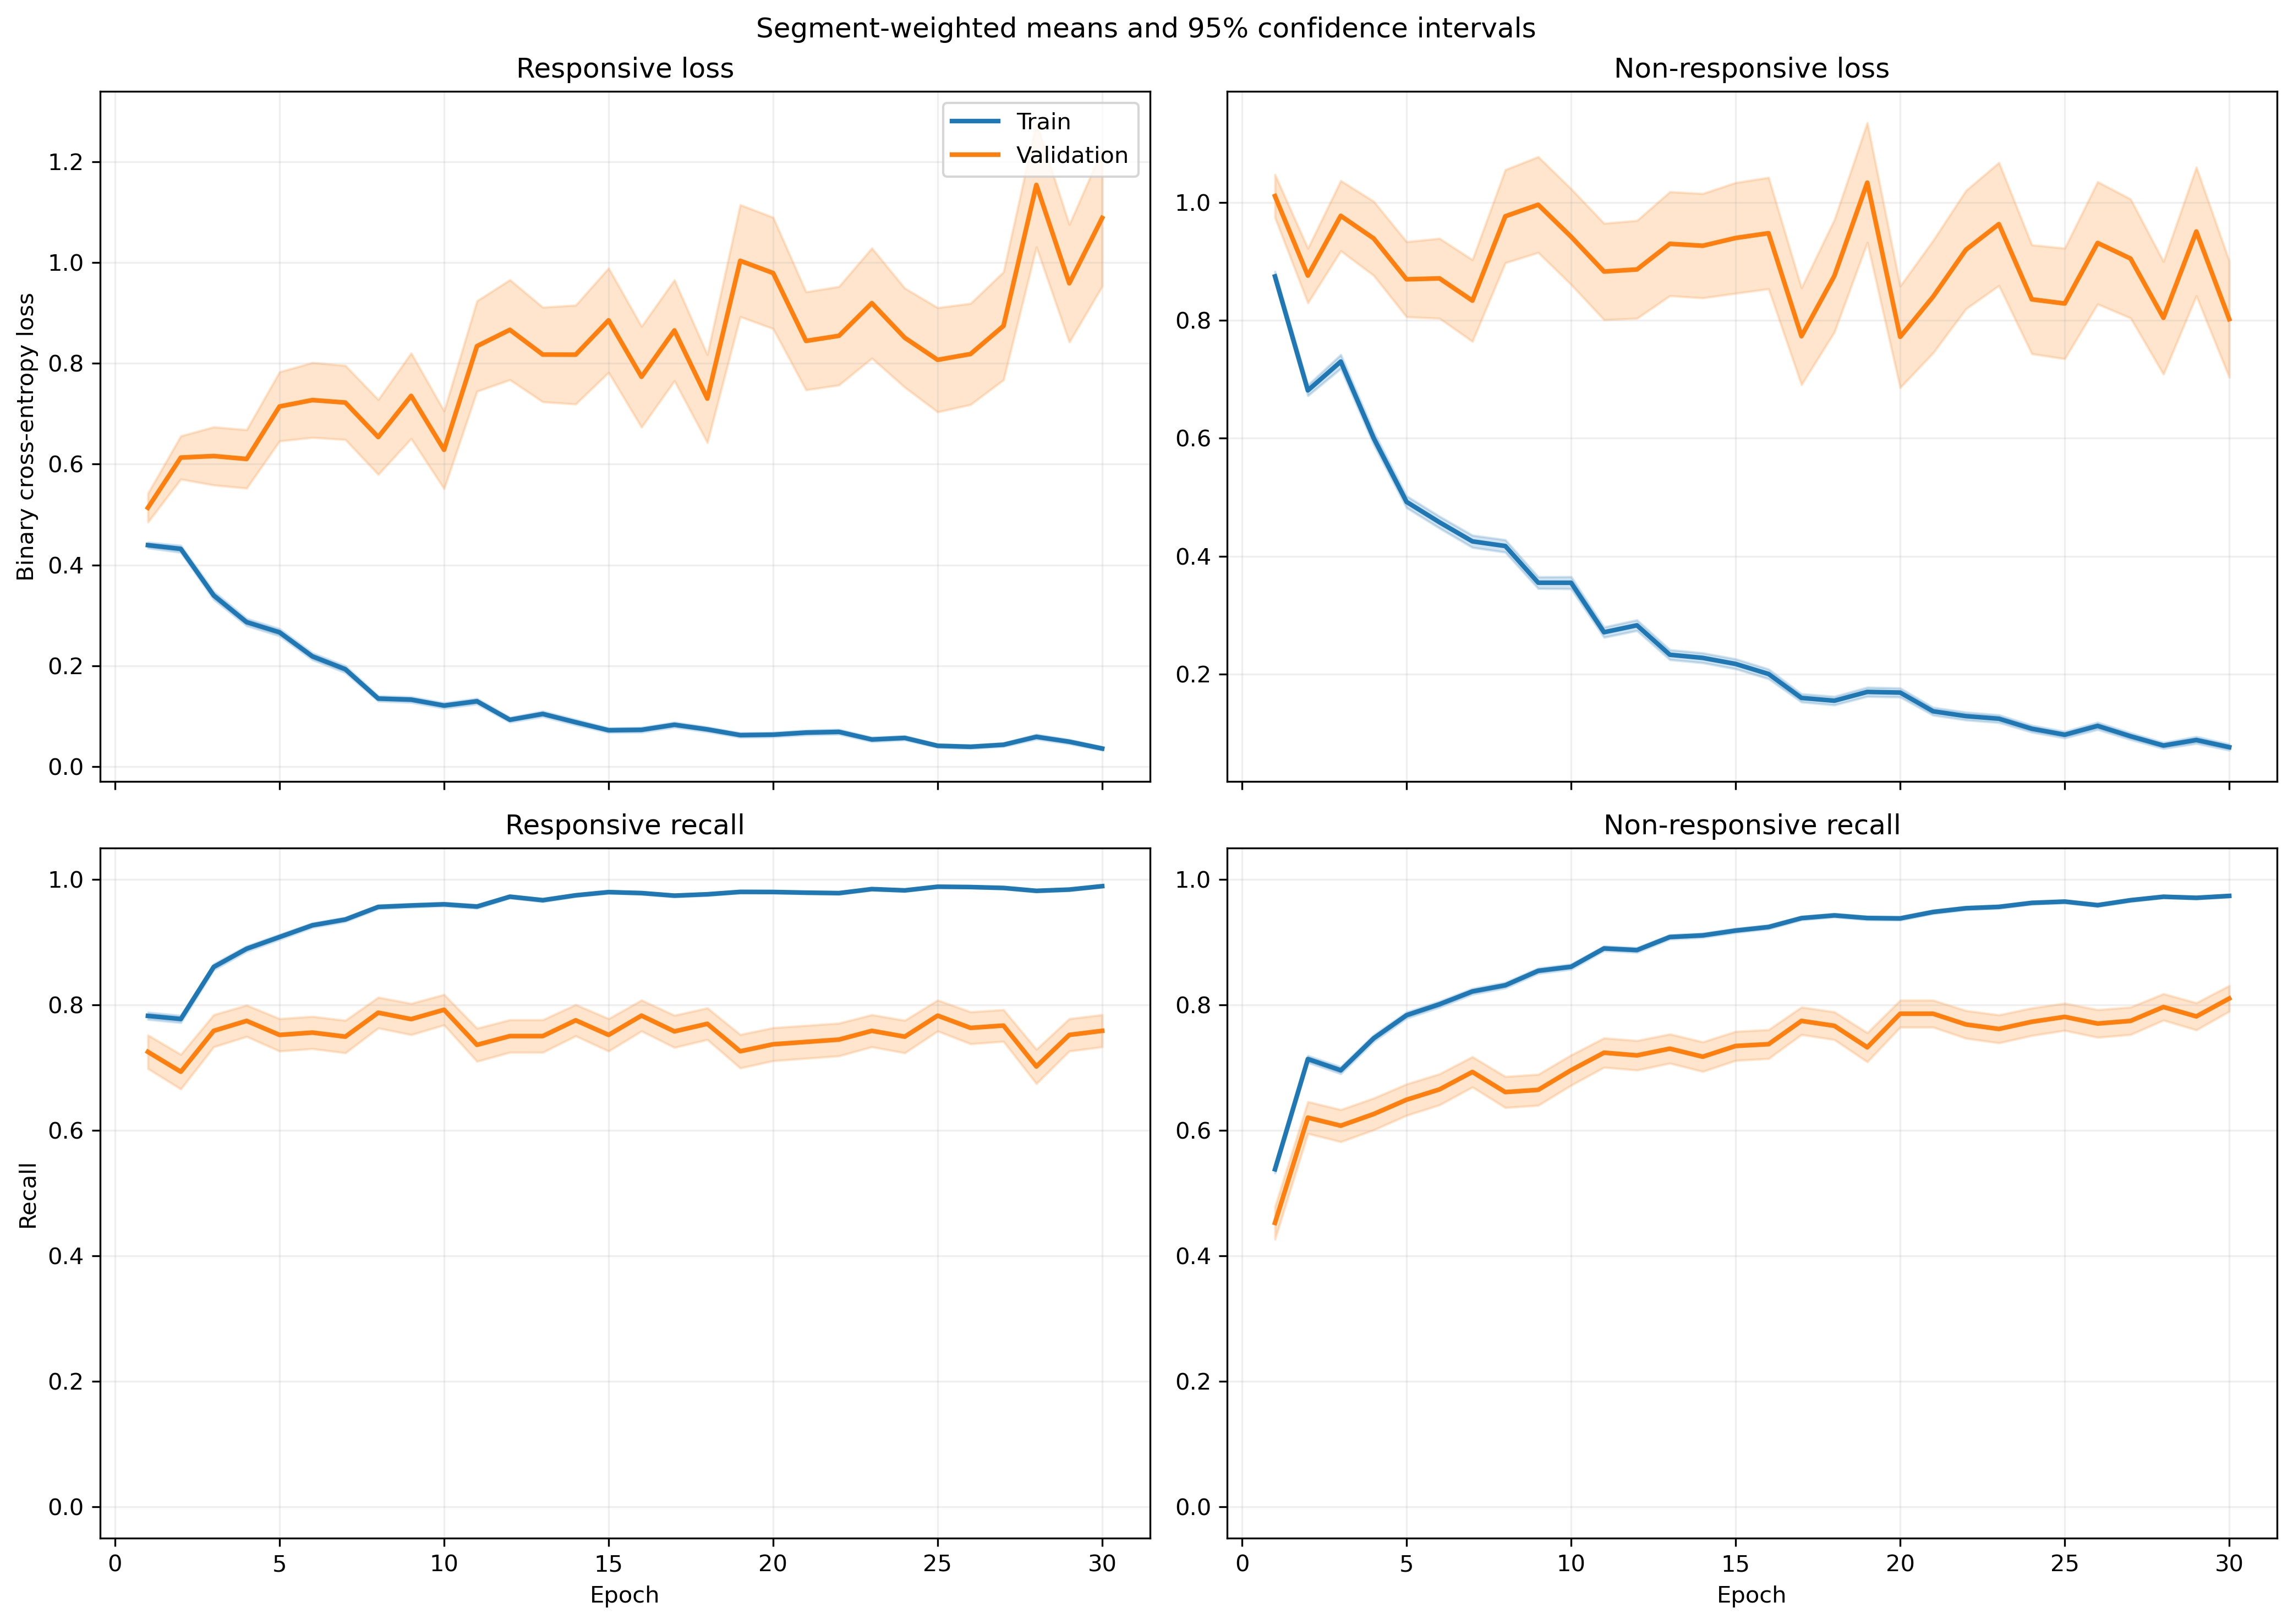

Data behind this chart, as committed beside it:
fold, epoch, split, r_loss, r_loss_count, r_loss_sum, r_loss_sum_sq, r_recall, r_recall_count, r_recall_sum, r_recall_sum_sq, nr_loss, nr_loss_count, nr_loss_sum, nr_loss_sum_sq, nr_recall, nr_recall_count, nr_recall_sum, nr_recall_sum_sq
1, 1, train, 0.4229, 1063, 449.5, 429, 0.8015, 1063, 852.0, 852.0, 0.905, 1401, 1268, 1958, 0.5296, 1401, 742.0, 742.0
1, 1, validation, 0.1157, 10, 1.157, 0.1643, 1.0, 10, 10.0, 10.0, , 0, 0.0, 0.0, , 0, 0.0, 0.0
1, 2, train, 0.5073, 1063, 539.2, 566.2, 0.7413, 1063, 788.0, 788.0, 0.6058, 1401, 848.8, 1113, 0.7338, 1401, 1028, 1028
1, 2, validation, 0.1708, 10, 1.708, 0.5016, 1.0, 10, 10.0, 10.0, , 0, 0.0, 0.0, , 0, 0.0, 0.0
1, 3, train, 0.3055, 1063, 324.8, 273.9, 0.8862, 1063, 942.0, 942.0, 0.7411, 1401, 1038, 1593, 0.6388, 1401, 895.0, 895.0
1, 3, validation, 0.09264, 10, 0.9264, 0.1129, 1.0, 10, 10.0, 10.0, , 0, 0.0, 0.0, , 0, 0.0, 0.0
1, 4, train, 0.2544, 1063, 270.4, 249.9, 0.9078, 1063, 965.0, 965.0, 0.6418, 1401, 899.1, 1598, 0.7238, 1401, 1014, 1014
1, 4, validation, 0.05175, 10, 0.5175, 0.03678, 1.0, 10, 10.0, 10.0, , 0, 0.0, 0.0, , 0, 0.0, 0.0
1, 5, train, 0.2721, 1063, 289.2, 320.8, 0.9106, 1063, 968.0, 968.0, 0.4824, 1401, 675.9, 1084, 0.7566, 1401, 1060, 1060
1, 5, validation, 0.1481, 10, 1.481, 0.513, 1.0, 10, 10.0, 10.0, , 0, 0.0, 0.0, , 0, 0.0, 0.0
1, 6, train, 0.1904, 1063, 202.4, 296.2, 0.9426, 1063, 1002, 1002, 0.4608, 1401, 645.6, 1351, 0.7966, 1401, 1116, 1116
1, 6, validation, 0.07024, 10, 0.7024, 0.1116, 1.0, 10, 10.0, 10.0, , 0, 0.0, 0.0, , 0, 0.0, 0.0
1, 7, train, 0.1993, 1063, 211.8, 245.9, 0.9407, 1063, 1000, 1000, 0.3793, 1401, 531.3, 924.4, 0.8273, 1401, 1159, 1159
1, 7, validation, 0.05512, 10, 0.5512, 0.05047, 1.0, 10, 10.0, 10.0, , 0, 0.0, 0.0, , 0, 0.0, 0.0
1, 8, train, 0.1351, 1063, 143.6, 173, 0.9605, 1063, 1021, 1021, 0.4727, 1401, 662.2, 1371, 0.7951, 1401, 1114, 1114
1, 8, validation, 0.0377, 10, 0.377, 0.02675, 1.0, 10, 10.0, 10.0, , 0, 0.0, 0.0, , 0, 0.0, 0.0
1, 9, train, 0.1426, 1063, 151.6, 246.3, 0.9567, 1063, 1017, 1017, 0.2769, 1401, 387.9, 796.7, 0.8794, 1401, 1232, 1232
1, 9, validation, 0.02171, 10, 0.2171, 0.006162, 1.0, 10, 10.0, 10.0, , 0, 0.0, 0.0, , 0, 0.0, 0.0
1, 10, train, 0.09157, 1063, 97.33, 106.4, 0.9802, 1063, 1042, 1042, 0.297, 1401, 416.1, 923.2, 0.8744, 1401, 1225, 1225
1, 10, validation, 0.03509, 10, 0.3509, 0.01804, 1.0, 10, 10.0, 10.0, , 0, 0.0, 0.0, , 0, 0.0, 0.0
1, 11, train, 0.1028, 1063, 109.3, 106.7, 0.9718, 1063, 1033, 1033, 0.2522, 1401, 353.3, 662.7, 0.8979, 1401, 1258, 1258
1, 11, validation, 0.04938, 10, 0.4938, 0.04365, 1.0, 10, 10.0, 10.0, , 0, 0.0, 0.0, , 0, 0.0, 0.0
1, 12, train, 0.0654, 1063, 69.52, 99.09, 0.9849, 1063, 1047, 1047, 0.2821, 1401, 395.3, 918.5, 0.8822, 1401, 1236, 1236
1, 12, validation, 0.03892, 10, 0.3892, 0.03124, 1.0, 10, 10.0, 10.0, , 0, 0.0, 0.0, , 0, 0.0, 0.0
1, 13, train, 0.1895, 1063, 201.4, 404, 0.9407, 1063, 1000, 1000, 0.1426, 1401, 199.8, 421.9, 0.9429, 1401, 1321, 1321
1, 13, validation, 0.1319, 10, 1.319, 0.5565, 1.0, 10, 10.0, 10.0, , 0, 0.0, 0.0, , 0, 0.0, 0.0
1, 14, train, 0.06701, 1063, 71.23, 57.4, 0.984, 1063, 1046, 1046, 0.3235, 1401, 453.2, 977.1, 0.8644, 1401, 1211, 1211
1, 14, validation, 0.05955, 10, 0.5955, 0.07354, 1.0, 10, 10.0, 10.0, , 0, 0.0, 0.0, , 0, 0.0, 0.0
1, 15, train, 0.07593, 1063, 80.71, 88.33, 0.9793, 1063, 1041, 1041, 0.2047, 1401, 286.7, 685.8, 0.9279, 1401, 1300, 1300
1, 15, validation, 0.03304, 10, 0.3304, 0.02046, 1.0, 10, 10.0, 10.0, , 0, 0.0, 0.0, , 0, 0.0, 0.0
1, 16, train, 0.09521, 1063, 101.2, 205.5, 0.9699, 1063, 1031, 1031, 0.1669, 1401, 233.9, 619.8, 0.9393, 1401, 1316, 1316
1, 16, validation, 0.0379, 10, 0.379, 0.04141, 1.0, 10, 10.0, 10.0, , 0, 0.0, 0.0, , 0, 0.0, 0.0
1, 17, train, 0.08666, 1063, 92.12, 133.7, 0.9737, 1063, 1035, 1035, 0.1202, 1401, 168.4, 311, 0.9479, 1401, 1328, 1328
1, 17, validation, 0.06124, 10, 0.6124, 0.08501, 1.0, 10, 10.0, 10.0, , 0, 0.0, 0.0, , 0, 0.0, 0.0
1, 18, train, 0.0853, 1063, 90.68, 235.7, 0.9737, 1063, 1035, 1035, 0.1099, 1401, 153.9, 361.8, 0.955, 1401, 1338, 1338
1, 18, validation, 0.09692, 10, 0.9692, 0.3954, 1.0, 10, 10.0, 10.0, , 0, 0.0, 0.0, , 0, 0.0, 0.0
1, 19, train, 0.04887, 1063, 51.95, 151.7, 0.9831, 1063, 1045, 1045, 0.2097, 1401, 293.7, 908.1, 0.9272, 1401, 1299, 1299
1, 19, validation, 0.1536, 10, 1.536, 2.135, 0.9, 10, 9.0, 9.0, , 0, 0.0, 0.0, , 0, 0.0, 0.0
1, 20, train, 0.05622, 1063, 59.76, 106.2, 0.9849, 1063, 1047, 1047, 0.1601, 1401, 224.3, 512.8, 0.9415, 1401, 1319, 1319
1, 20, validation, 0.01237, 10, 0.1237, 0.00361, 1.0, 10, 10.0, 10.0, , 0, 0.0, 0.0, , 0, 0.0, 0.0
1, 21, train, 0.07557, 1063, 80.33, 91.85, 0.9718, 1063, 1033, 1033, 0.1309, 1401, 183.4, 459.6, 0.9572, 1401, 1341, 1341
1, 21, validation, 0.5278, 10, 5.278, 7.491, 0.7, 10, 7.0, 7.0, , 0, 0.0, 0.0, , 0, 0.0, 0.0
1, 22, train, 0.07162, 1063, 76.13, 132.1, 0.9737, 1063, 1035, 1035, 0.09297, 1401, 130.3, 315.4, 0.9686, 1401, 1357, 1357
1, 22, validation, 0.04412, 10, 0.4412, 0.05592, 1.0, 10, 10.0, 10.0, , 0, 0.0, 0.0, , 0, 0.0, 0.0
1, 23, train, 0.03181, 1063, 33.81, 39.75, 0.9887, 1063, 1051, 1051, 0.1349, 1401, 189, 410.9, 0.9529, 1401, 1335, 1335
1, 23, validation, 0.007978, 10, 0.07978, 0.0008415, 1.0, 10, 10.0, 10.0, , 0, 0.0, 0.0, , 0, 0.0, 0.0
1, 24, train, 0.04872, 1063, 51.79, 143.4, 0.9868, 1063, 1049, 1049, 0.1217, 1401, 170.6, 467.2, 0.9572, 1401, 1341, 1341
1, 24, validation, 0.01035, 10, 0.1035, 0.003081, 1.0, 10, 10.0, 10.0, , 0, 0.0, 0.0, , 0, 0.0, 0.0
1, 25, train, 0.03065, 1063, 32.58, 46.82, 0.9906, 1063, 1053, 1053, 0.1177, 1401, 164.9, 386.5, 0.955, 1401, 1338, 1338
1, 25, validation, 0.01182, 10, 0.1182, 0.002375, 1.0, 10, 10.0, 10.0, , 0, 0.0, 0.0, , 0, 0.0, 0.0
1, 26, train, 0.0318, 1063, 33.8, 37, 0.9915, 1063, 1054, 1054, 0.07252, 1401, 101.6, 253.8, 0.9779, 1401, 1370, 1370
1, 26, validation, 0.0245, 10, 0.245, 0.01178, 1.0, 10, 10.0, 10.0, , 0, 0.0, 0.0, , 0, 0.0, 0.0
1, 27, train, 0.06868, 1063, 73, 123.3, 0.9746, 1063, 1036, 1036, 0.1131, 1401, 158.5, 398.1, 0.9557, 1401, 1339, 1339
1, 27, validation, 0.05123, 10, 0.5123, 0.1078, 1.0, 10, 10.0, 10.0, , 0, 0.0, 0.0, , 0, 0.0, 0.0
1, 28, train, 0.09126, 1063, 97.01, 303.7, 0.9708, 1063, 1032, 1032, 0.06793, 1401, 95.17, 287.1, 0.9779, 1401, 1370, 1370
1, 28, validation, 0.007159, 10, 0.07159, 0.0007304, 1.0, 10, 10.0, 10.0, , 0, 0.0, 0.0, , 0, 0.0, 0.0
1, 29, train, 0.02443, 1063, 25.97, 24.59, 0.9915, 1063, 1054, 1054, 0.07014, 1401, 98.27, 234, 0.9793, 1401, 1372, 1372
1, 29, validation, 0.00401, 10, 0.0401, 0.0002956, 1.0, 10, 10.0, 10.0, , 0, 0.0, 0.0, , 0, 0.0, 0.0
1, 30, train, 0.03008, 1063, 31.98, 41.67, 0.9878, 1063, 1050, 1050, 0.1034, 1401, 144.8, 361.4, 0.9629, 1401, 1349, 1349
1, 30, validation, 0.009002, 10, 0.09002, 0.002268, 1.0, 10, 10.0, 10.0, , 0, 0.0, 0.0, , 0, 0.0, 0.0
... 1,140 more rows
